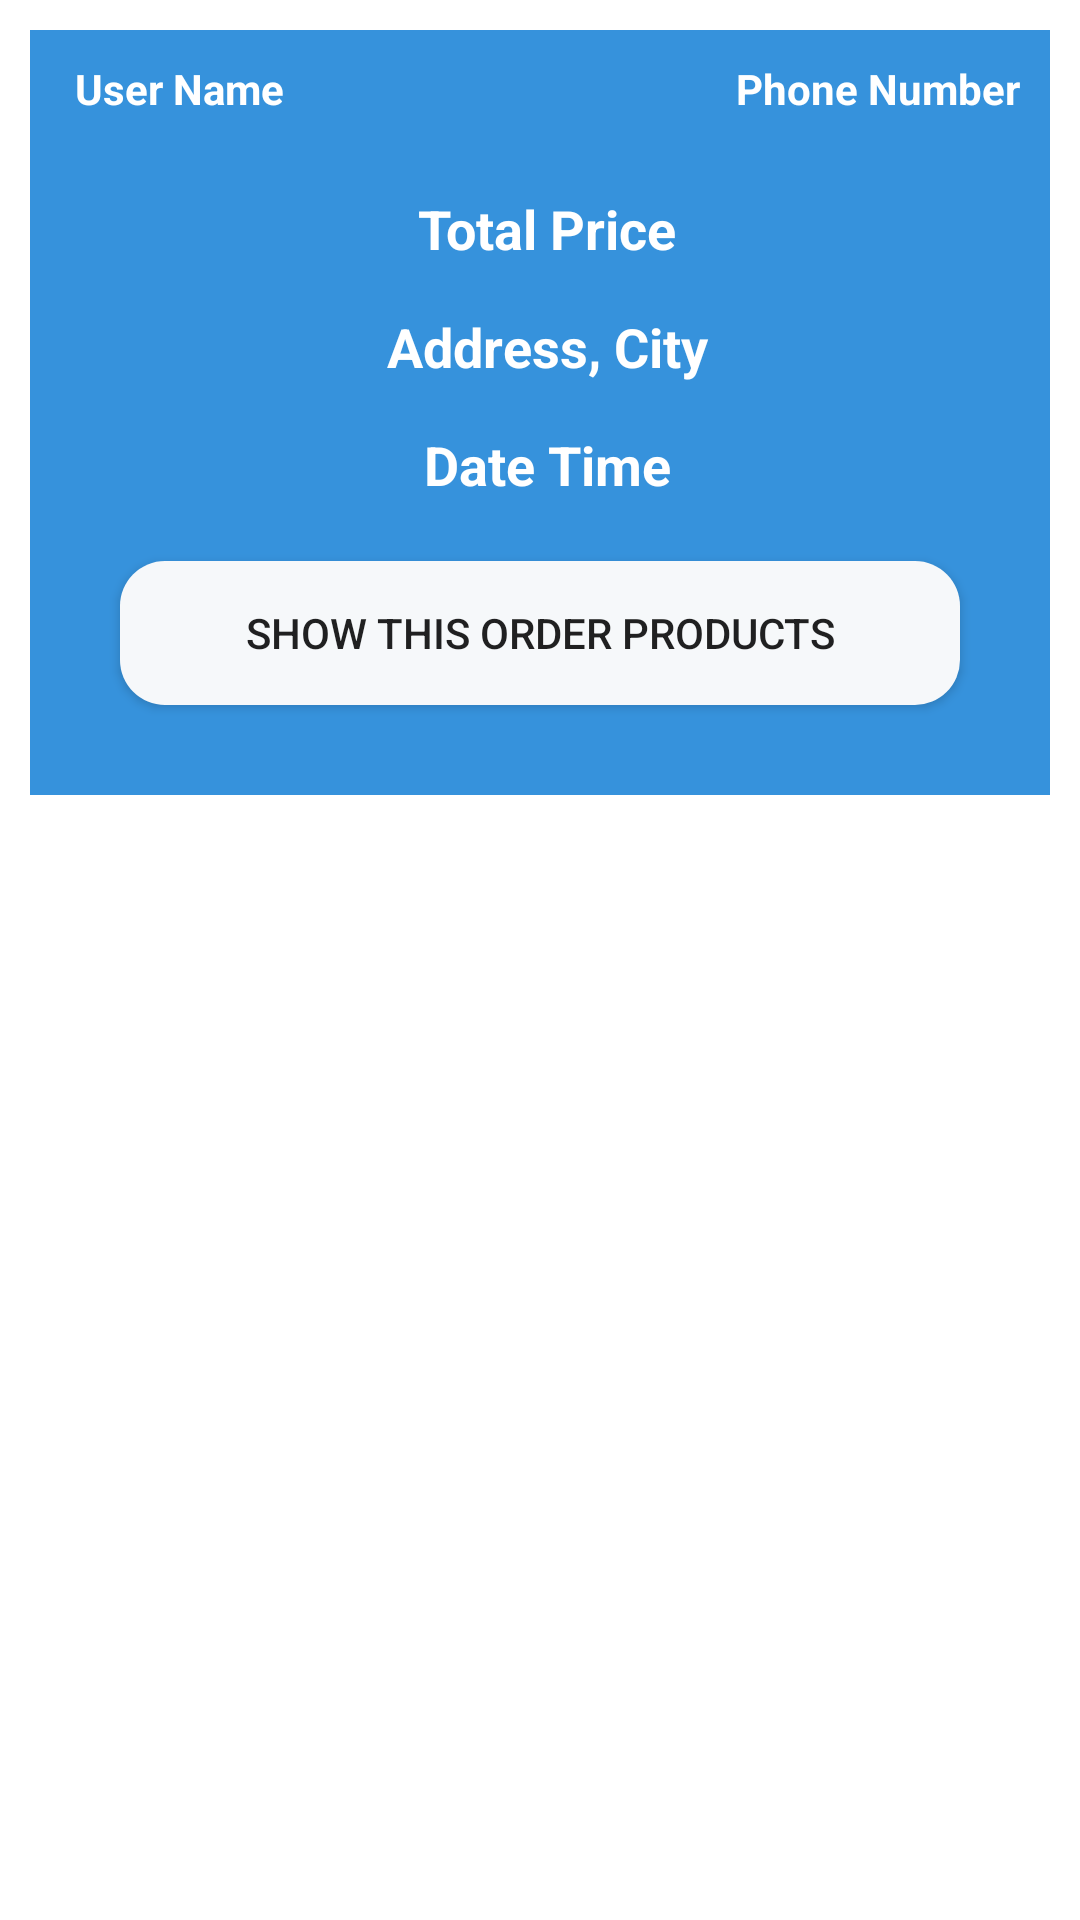

Write the Android layout XML for this screen, with the resource values it uses.
<!-- AndroidManifest.xml: application theme Theme.SriStores -->
<!-- res/layout/order_layout.xml -->
<?xml version="1.0" encoding="utf-8"?>
<RelativeLayout xmlns:android="http://schemas.android.com/apk/res/android"
    android:layout_width="match_parent"
    android:layout_height="match_parent">

    <RelativeLayout
        android:layout_width="match_parent"
        android:layout_height="wrap_content"
        android:layout_marginStart="10dp"
        android:layout_marginTop="10dp"
        android:layout_marginEnd="10dp"
        android:layout_marginBottom="10dp"
        android:background="@color/purple_700"
        android:padding="10dp">

        <TextView
            android:id="@+id/user_name"
            android:layout_width="160dp"
            android:layout_height="wrap_content"
            android:layout_marginLeft="5dp"
            android:text="User Name"
            android:textColor="@color/white"
            android:textSize="14dp"
            android:textStyle="bold" />

        <TextView
            android:id="@+id/order_phone_number"
            android:layout_width="160dp"
            android:layout_height="wrap_content"
            android:layout_alignParentEnd="true"
            android:layout_marginLeft="5dp"
            android:text="Phone Number"
            android:textAlignment="textEnd"
            android:textColor="@color/white"
            android:textSize="14dp"
            android:textStyle="bold" />

        <TextView
            android:id="@+id/order_total_price"
            android:layout_width="match_parent"
            android:layout_height="wrap_content"
            android:layout_below="@+id/order_phone_number"
            android:layout_marginLeft="5dp"
            android:layout_marginTop="25dp"
            android:gravity="center"
            android:text="Total Price"
            android:textColor="@color/white"
            android:textSize="18dp"
            android:textStyle="bold" />

        <TextView
            android:id="@+id/order_address_city"
            android:layout_width="match_parent"
            android:layout_height="wrap_content"
            android:layout_below="@+id/order_total_price"
            android:layout_marginLeft="5dp"
            android:layout_marginTop="15dp"
            android:gravity="center"
            android:text="Address, City"
            android:textColor="@color/white"
            android:textSize="18dp"
            android:textStyle="bold" />

        <TextView
            android:id="@+id/order_date_time"
            android:layout_width="match_parent"
            android:layout_height="wrap_content"
            android:layout_below="@+id/order_address_city"
            android:layout_marginLeft="5dp"
            android:layout_marginTop="15dp"
            android:gravity="center"
            android:text="Date Time"
            android:textColor="@color/white"
            android:textSize="18dp"
            android:textStyle="bold" />

        <Button
            android:id="@+id/show_all_orders"
            android:layout_width="match_parent"
            android:layout_height="wrap_content"
            android:layout_below="@+id/order_date_time"
            android:layout_marginStart="20dp"
            android:layout_marginTop="20dp"
            android:layout_marginEnd="20dp"
            android:layout_marginBottom="20dp"
            android:background="@drawable/buttons"
            android:text="Show This Order Products" />
    </RelativeLayout>
</RelativeLayout>
<!-- resources referenced by this layout -->
<resources>
  <color name="purple_700">#3692DC</color>
  <color name="white">#FFFFFFFF</color>
  <!-- drawable buttons (drawable-v24) -->
  <?xml version="1.0" encoding="utf-8"?>
  <shape xmlns:android="http://schemas.android.com/apk/res/android">
  
      <solid android:color="@color/purple_200">
      </solid>
      <corners android:radius="15dp">
      </corners>
  </shape>
  <style name="Theme.SriStores" parent="Theme.MaterialComponents.DayNight.DarkActionBar">
          
          <item name="colorPrimary">@color/purple_500</item>
          <item name="colorPrimaryVariant">@color/purple_700</item>
          <item name="colorOnPrimary">@color/white</item>
          
          <item name="colorSecondary">@color/teal_200</item>
          <item name="colorSecondaryVariant">@color/teal_700</item>
          <item name="colorOnSecondary">@color/black</item>
          
          <item name="android:statusBarColor" tools:targetApi="l">?attr/colorPrimaryVariant</item>
          
      </style>
  <color name="purple_200">#F6F8FA</color>
  <color name="purple_500">#45EBA5</color>
  <color name="teal_200">#45EBA5</color>
  <color name="teal_700">#FF018786</color>
  <color name="black">#FF000000</color>
</resources>
